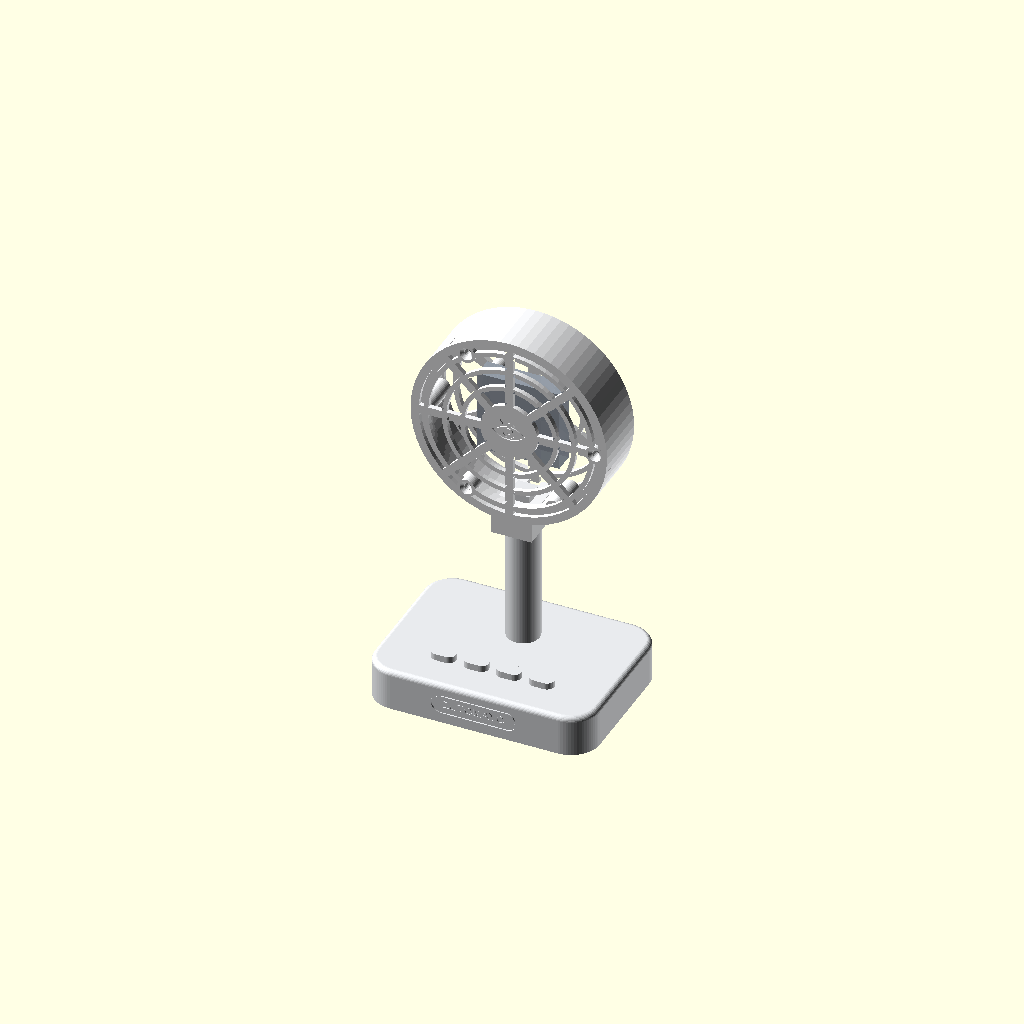
Cell 1: the model at its default parameters.
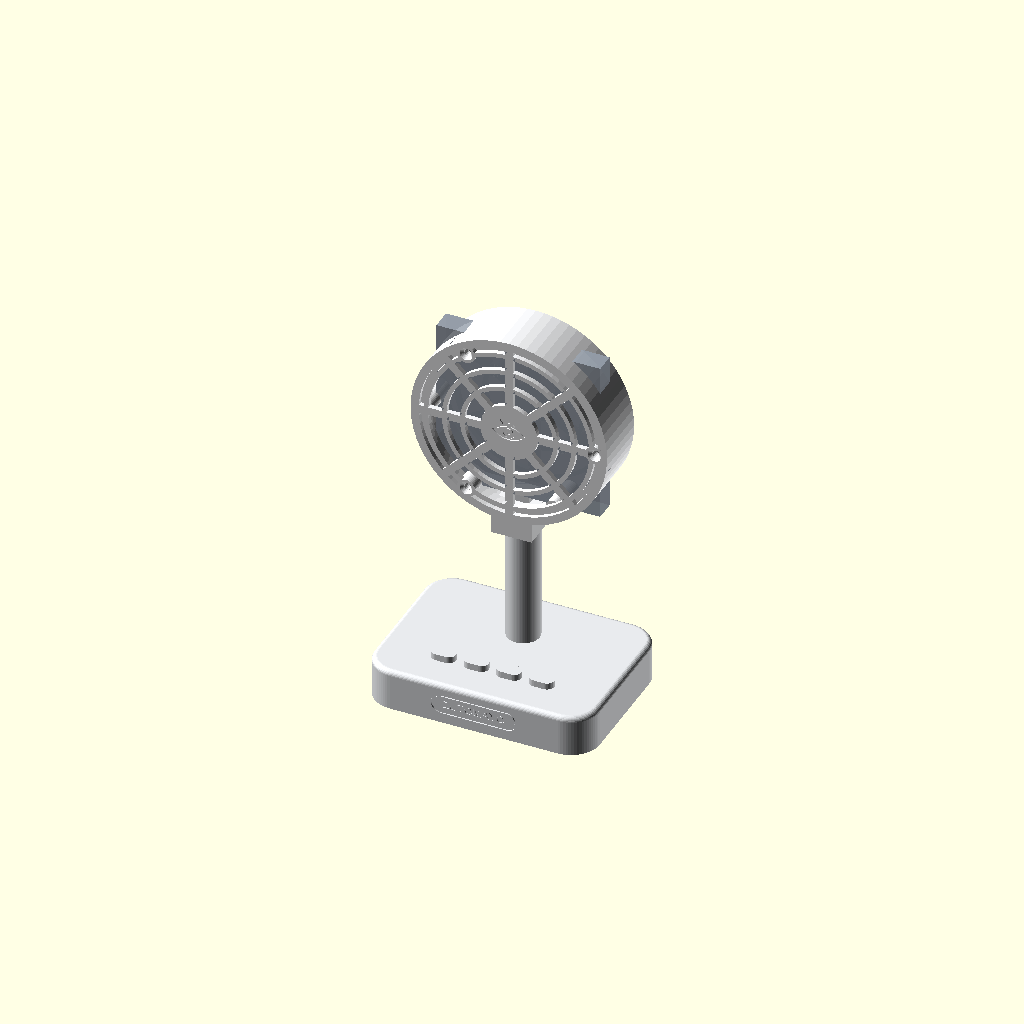
Cell 2: fan_size = 80 (everything else at default).
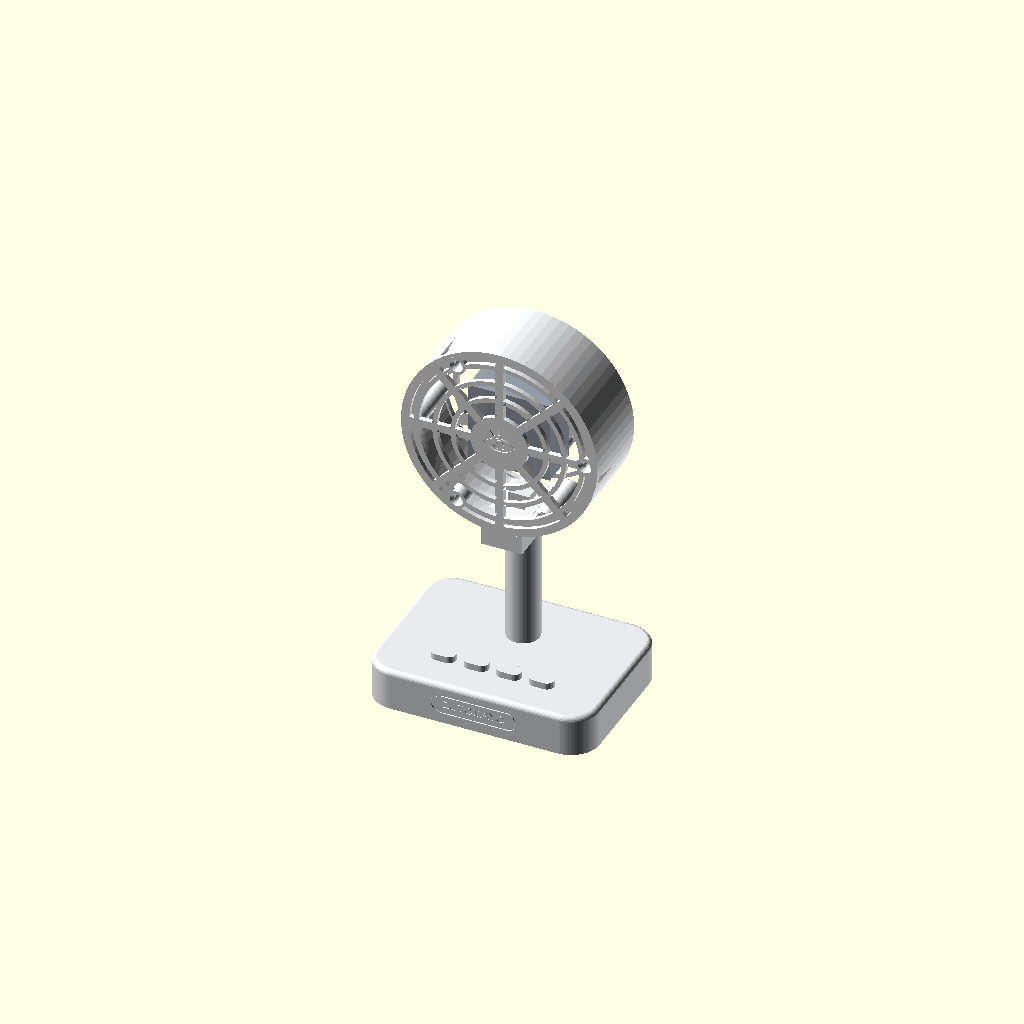
Cell 3: fan_t = 20 (everything else at default).
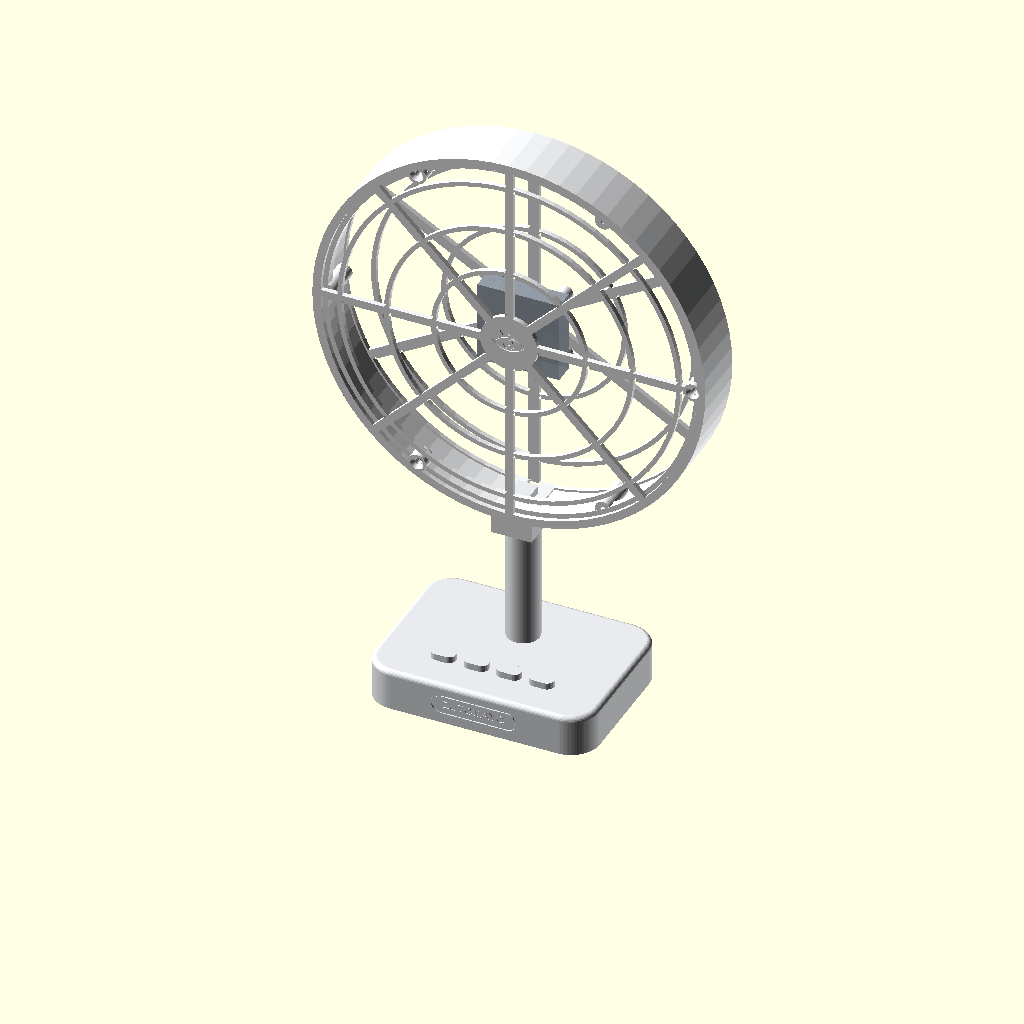
Cell 4: the same model with cage_od = 192.
One fixed orthographic camera (rotation 55°, 0°, 25°; colour scheme Cornfield) for every cell.
Source of the model, docs/retro-fan/retro-fan.scad:
/*
 * ZUTOMAYO retro desktop fan body
 * --------------------------------
 * A Kinscoter-style retro stand for a bare 2-wire axial DC fan, so the
 * project's load looks like a proper vintage desk fan. Three printed
 * parts, all support-free:
 *
 *   head_back   rear cage: fan mount posts, stem socket, rear grille
 *   head_front  front grille: rings + spokes, ZTMY eye hub, 3 screw ears
 *   stand       base with fake buttons + stem with square tenon
 *
 * Assembly: screw the fan onto the rear posts (M3 self-tap into posts,
 * screws pass through the fan's own corner holes), route the wire out
 * through the stem groove, drop the head onto the stem tenon, lock with
 * one M3 from the back, screw the front grille on (3× M3).
 *
 * Units: mm. Fan dimensions are PLACEHOLDERS for a 40 mm axial fan —
 * measure yours and edit below.
 *
 * part = "assembly" | "head_back" | "head_front" | "stand" | "print"
 *
 *   openscad -o fan-head-back.stl  -D 'part="head_back"'  retro-fan.scad
 *   openscad -o fan-head-front.stl -D 'part="head_front"' retro-fan.scad
 *   openscad -o fan-stand.stl      -D 'part="stand"'      retro-fan.scad
 */

part = "assembly";

/* ===================== PARAMETERS ===================== */

/* ---- the fan you already own (measure it!) ---- */
fan_size       = 40;    // square frame edge length
fan_t          = 10;    // frame thickness
fan_holes      = 32;    // mounting hole spacing (centre to centre)
fan_pilot      = 2.7;   // pilot in the posts for M3 self-tapping screws

/* ---- cage ---- */
cage_od     = 96;       // cage outer diameter (retro look ≈ 2.2–2.5× fan)
wall_t      = 3;
cage_depth  = fan_t + 16;
grille_t    = 2.4;      // grille plate thickness
ring_w      = 2.2;      // grille ring width
hub_front   = 28;       // front hub disc (carries the ZTMY eye)
hub_rear    = 20;
post_h      = 6;        // fan sits this far in front of the rear grille
boss_angs   = [90, 210, 330];  // front-grille screw bosses
lip_clr     = 0.4;      // front lip to cage wall clearance

/* ---- stand ---- */
base_x = 110;  base_y = 80;  base_z = 20;  base_r = 14;  base_edge = 2.5;
stem_d = 16;   stem_h = 60;
stem_pos = [base_x/2, 52];      // stem centre on the base
tenon    = 10;  tenon_h = 18;   // square tenon on top of the stem
socket_clr = 0.3;

/* ---- dress-up ---- */
wordmark = "ZUTOMAYO";
eye_w = 16;  eye_h = 8;         // eye on the front hub
deep  = 0.6;                    // engraving depth

$fs = 0.6; $fa = 5;

/* ===================== shared 2D motifs ===================== */
module capsule2d(w, h) { offset(r = h/2) square([w - h, 0.01], center = true); }

module badge2d(w, h, line, txt, tsize) {
  difference() { capsule2d(w, h); capsule2d(w - 2*line, h - 2*line); }
  if (txt != "")
    text(txt, size = tsize, halign = "center", valign = "center",
         spacing = 1.06, font = "Liberation Sans:style=Bold");
}

module eye2d() {
  R = (pow(eye_w/2, 2) + pow(eye_h/2, 2)) / eye_h;
  line = 1.1;
  difference() {
    intersection() {
      translate([0,  R - eye_h/2]) circle(R);
      translate([0, -(R - eye_h/2)]) circle(R);
    }
    intersection() {
      translate([0,  R - eye_h/2]) circle(R - line);
      translate([0, -(R - eye_h/2)]) circle(R - line);
    }
  }
  difference() { circle(3.0); circle(1.9); }
  circle(1.05);
  for (a = [-32, 0, 32])
    rotate(a) translate([0, eye_h/2 + 2.2]) square([1.1, 3.1], center = true);
}

module star2d(r) {
  rotate(15)
    polygon([[0, r], [r*0.32, r*0.32], [r, 0], [r*0.32, -r*0.32],
             [0, -r], [-r*0.32, -r*0.32], [-r, 0], [-r*0.32, r*0.32]]);
}

/* ===================== shared solids ===================== */
module rounded_col(r, edge, h) {
  cylinder(r = r, h = h - edge);
  translate([0, 0, h - edge]) {
    rotate_extrude() translate([r - edge, 0]) circle(r = edge);
    cylinder(r = r - edge, h = edge);
  }
}

module rsolid(x, y, h, r, edge) {
  hull()
    for (cx = [r, x - r], cy = [r, y - r])
      translate([cx, cy, 0]) rounded_col(r, edge, h);
}

/* grille pattern: hub + concentric rings + spokes, trimmed to rim */
module grille2d(od, hub, nrings, nspokes, spoke_w, rim_w) {
  intersection() {
    union() {
      circle(d = hub);
      for (i = [1 : nrings]) {
        r = hub/2 + (od/2 - rim_w - hub/2) * i / (nrings + 0.4);
        difference() { circle(r + ring_w/2); circle(r - ring_w/2); }
      }
      for (a = [0 : 360/nspokes : 359])
        rotate(a) translate([0, od/4]) square([spoke_w, od/2], center = true);
      difference() { circle(d = od); circle(d = od - 2*rim_w); }  // rim
    }
    circle(d = od);
  }
}

/* ===================== head, rear half ===================== */
/* modelled in print orientation: rear face on the bed, axis +z */
module head_back() {
  blk_y0 = -cage_od/2 - 10;   // stem block, sticks 10 below the cage

  difference() {
    union() {
      /* rear grille */
      linear_extrude(grille_t)
        grille2d(cage_od, hub_rear, 2, 6, 5, 4);
      /* cage wall */
      linear_extrude(cage_depth)
        difference() { circle(d = cage_od); circle(d = cage_od - 2*wall_t); }
      /* stem block */
      translate([-10, blk_y0, 0]) cube([20, 14.5, cage_depth]);
    }

    /* sparkle on the rear hub */
    translate([0, 0, -0.1]) linear_extrude(deep + 0.1) star2d(4.5);

    /* square socket for the stem tenon (blind, from below) */
    translate([-(tenon + socket_clr)/2, blk_y0 - 0.5, (cage_depth - tenon - socket_clr)/2])
      cube([tenon + socket_clr, tenon_h + 1, tenon + socket_clr]);

    /* cross screw that locks the tenon (M3 self-tap from the rear) */
    translate([0, blk_y0 + 7, -1]) cylinder(d = 2.8, h = 14);

    /* cable groove down the back of the block */
    translate([-3, blk_y0 - 0.5, -0.1]) cube([6, 15.5, 3.5]);
  }

  /* fan mount posts */
  for (sx = [-1, 1], sy = [-1, 1])
    translate([sx*fan_holes/2, sy*fan_holes/2, grille_t - 0.1])
      difference() {
        cylinder(d = 7, h = post_h + 0.1);
        translate([0, 0, post_h - 7.9]) cylinder(d = fan_pilot, h = 8.2);
      }

  /* bosses for the front grille screws */
  for (a = boss_angs)
    rotate(a) translate([0, cage_od/2 - wall_t - 3.2, 8])
      difference() {
        cylinder(d = 8, h = cage_depth - 8);
        translate([0, 0, cage_depth - 16.1]) cylinder(d = 2.6, h = 8.3);
      }
}

/* ===================== head, front grille ===================== */
/* modelled in print orientation: show face on the bed */
module head_front() {
  difference() {
    union() {
      /* face: rings + spokes + big hub */
      linear_extrude(grille_t)
        grille2d(cage_od, hub_front, 3, 8, 4, 4);
      /* lip ring, slides inside the cage wall */
      translate([0, 0, grille_t - 0.1])
        linear_extrude(5.1)
          difference() {
            circle(d = cage_od - 2*wall_t - lip_clr*2);
            circle(d = cage_od - 2*wall_t - lip_clr*2 - 6);
          }
      /* screw ears over the bosses */
      for (a = boss_angs)
        rotate(a) translate([0, cage_od/2 - wall_t - 3.2, 0])
          cylinder(d = 9, h = grille_t + 5);
    }
    /* ZTMY eye on the front hub */
    translate([0, 0, -0.1]) linear_extrude(deep + 0.1) eye2d();
    /* screw holes + countersinks */
    for (a = boss_angs)
      rotate(a) translate([0, cage_od/2 - wall_t - 3.2, 0]) {
        translate([0, 0, -0.5]) cylinder(d = 3.4, h = grille_t + 6);
        translate([0, 0, -0.05]) cylinder(d1 = 6.4, d2 = 3.4, h = 1.6);
      }
  }
}

/* ===================== stand ===================== */
module stand() {
  difference() {
    union() {
      rsolid(base_x, base_y, base_z, base_r, base_edge);
      translate([stem_pos[0], stem_pos[1], base_z - 2])
        cylinder(d = stem_d, h = stem_h + 2);
      translate([stem_pos[0] - tenon/2, stem_pos[1] - tenon/2, base_z + stem_h])
        cube([tenon, tenon, tenon_h]);
    }

    /* wordmark badge, front face */
    translate([base_x/2, deep, base_z/2])
      rotate([90, 0, 0])
        linear_extrude(deep + 0.1) badge2d(42, 10, 1.1, wordmark, 3.8);

    /* cable groove down the back of the stem */
    translate([stem_pos[0] - 3, stem_pos[1] + stem_d/2 - 2.5, base_z + 1])
      cube([6, 4, stem_h + tenon_h + 2]);
    /* wire drop into the base */
    translate([stem_pos[0], stem_pos[1] + 5, -1]) cylinder(d = 7, h = base_z + 4);
    /* wire channel across the underside, out the back */
    translate([stem_pos[0] - 3.5, stem_pos[1] + 4, -0.1])
      cube([7, base_y - stem_pos[1] - 3, 5]);

    /* rubber foot recesses */
    for (fx = [16, base_x - 16], fy = [14, base_y - 14])
      translate([fx, fy, -0.1]) cylinder(d = 9, h = deep + 0.1);
  }

  /* fake speed buttons, front of the base top (paint one orange!) */
  for (i = [0 : 3])
    translate([base_x/2 - 24 + i*16, 20, base_z - 0.5])
      linear_extrude(3.7) capsule2d(12, 7);
}

/* ===================== output ===================== */
if (part == "head_back")  head_back();
if (part == "head_front") head_front();
if (part == "stand")      stand();

if (part == "assembly") {
  hz = base_z + stem_h + cage_od/2 + 10;   // cage centre height
  color("#e8eaed") stand();
  color("#f4f5f7")
    translate([stem_pos[0], stem_pos[1] + 13, hz]) rotate([90, 0, 0]) head_back();
  color("#f4f5f7")
    translate([stem_pos[0], stem_pos[1] + 13 - cage_depth - grille_t, hz])
      rotate([-90, 0, 0]) rotate([0, 0, 180]) head_front();
  /* ghost of the user's fan */
  color("#9aa3af", 0.85)
    translate([stem_pos[0] - fan_size/2,
               stem_pos[1] + 13 - grille_t - post_h - fan_t,
               hz - fan_size/2])
      cube([fan_size, fan_t, fan_size]);
}

if (part == "print") {
  translate([cage_od/2, cage_od/2, 0]) head_back();
  translate([cage_od + 60 + cage_od/2, cage_od/2, 0]) head_front();
  translate([2*cage_od + 90, 10, 0]) stand();
}
Customizer parameters (derived from the source; name, type, default, range or options):
part: string, default "assembly"
fan_size: number, default 40
fan_t: number, default 10
fan_holes: number, default 32
fan_pilot: number, default 2.7
cage_od: number, default 96
wall_t: number, default 3
grille_t: number, default 2.4
ring_w: number, default 2.2
hub_front: number, default 28
hub_rear: number, default 20
post_h: number, default 6
boss_angs: vector, default [90, 210, 330]
lip_clr: number, default 0.4
socket_clr: number, default 0.3
wordmark: string, default "ZUTOMAYO"
deep: number, default 0.6
